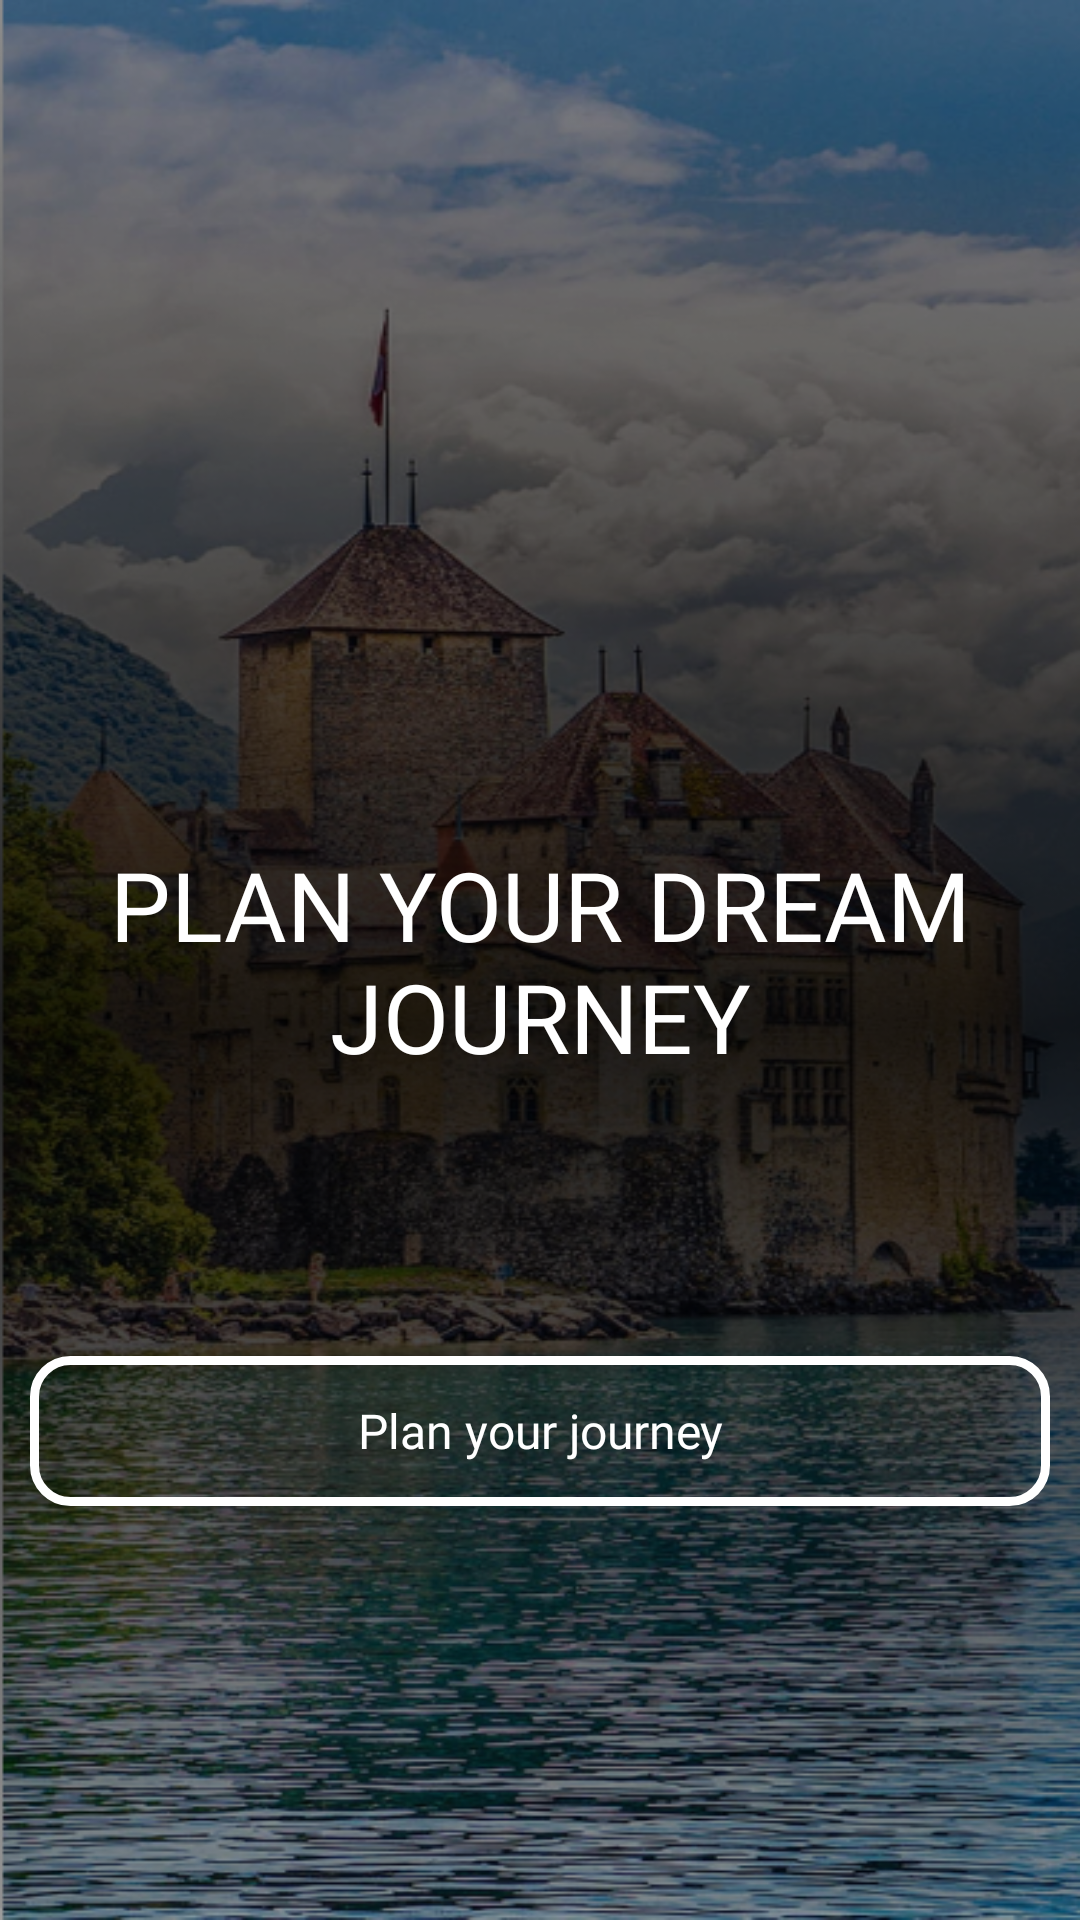

The Android layout XML behind this screen, and the referenced resources:
<!-- AndroidManifest.xml: application theme Theme.TravelSmart -->
<!-- res/layout/fragment_trips.xml -->
<?xml version="1.0" encoding="utf-8"?>
<androidx.constraintlayout.widget.ConstraintLayout xmlns:android="http://schemas.android.com/apk/res/android"
    xmlns:app="http://schemas.android.com/apk/res-auto"
    xmlns:tools="http://schemas.android.com/tools"
    android:layout_width="match_parent"
    android:layout_height="match_parent"
    android:background="@drawable/trip_bg">

    <View
        android:id="@+id/view"
        android:layout_width="match_parent"
        android:layout_height="match_parent"
        android:background="@color/layer"/>

    <TextView
        android:id="@+id/textView"
        android:layout_width="wrap_content"
        android:layout_height="wrap_content"
        android:fontFamily="@font/montserrat_bold"
        android:gravity="center"
        android:text="PLAN YOUR DREAM JOURNEY"
        android:textColor="@color/white"
        android:textSize="32sp"
        app:layout_constraintBottom_toBottomOf="parent"
        app:layout_constraintEnd_toEndOf="parent"
        app:layout_constraintStart_toStartOf="parent"
        app:layout_constraintTop_toTopOf="@+id/view" />

    <Button
        android:id="@+id/planJourney"
        android:layout_width="340dp"
        android:layout_height="50dp"
        android:background="@drawable/bg_transparent_c"
        android:fontFamily="@font/manrope_extra_bold"
        android:text="Plan your journey"
        android:textAllCaps="false"
        android:textColor="@color/white"
        android:textSize="16sp"
        app:layout_constraintBottom_toBottomOf="parent"
        app:layout_constraintEnd_toEndOf="parent"
        app:layout_constraintStart_toStartOf="parent"
        app:layout_constraintTop_toBottomOf="@+id/textView"
        app:layout_constraintVertical_bias="0.4" />



</androidx.constraintlayout.widget.ConstraintLayout>
<!-- resources referenced by this layout -->
<resources>
  <color name="layer">#60000000</color>
  <color name="white">#FFFFFFFF</color>
  <!-- drawable bg_transparent_c (drawable-v24) -->
  <?xml version="1.0" encoding="utf-8"?>
  <shape xmlns:android="http://schemas.android.com/apk/res/android">
      <solid android:color="#00FFFFFF"/>
      <corners android:radius="12dp"/>
      <stroke
          android:color="@color/white"
          android:width="3dp"/>
  </shape>
  <!-- drawable trip_bg: png bitmap (drawable-v24, 579588 bytes) -->
  <style name="Theme.TravelSmart" parent="Theme.AppCompat.Light.NoActionBar">
          
          <item name="colorPrimary">@color/purple_500</item>
          <item name="colorPrimaryVariant">@color/dark_green</item>
          <item name="colorOnPrimary">@color/trans_black</item>
          
          <item name="colorSecondary">@color/teal_200</item>
          <item name="colorSecondaryVariant">@color/teal_700</item>
          <item name="colorOnSecondary">@color/black</item>
          <item name="android:statusBarColor">@color/dark_green</item>
      </style>
  <color name="purple_500">#FF6200EE</color>
  <color name="dark_green">#00A79D</color>
  <color name="trans_black">#80000000</color>
  <color name="teal_200">#80B5E5E3</color>
  <color name="teal_700">#FF018786</color>
  <color name="black">#FF000000</color>
</resources>
